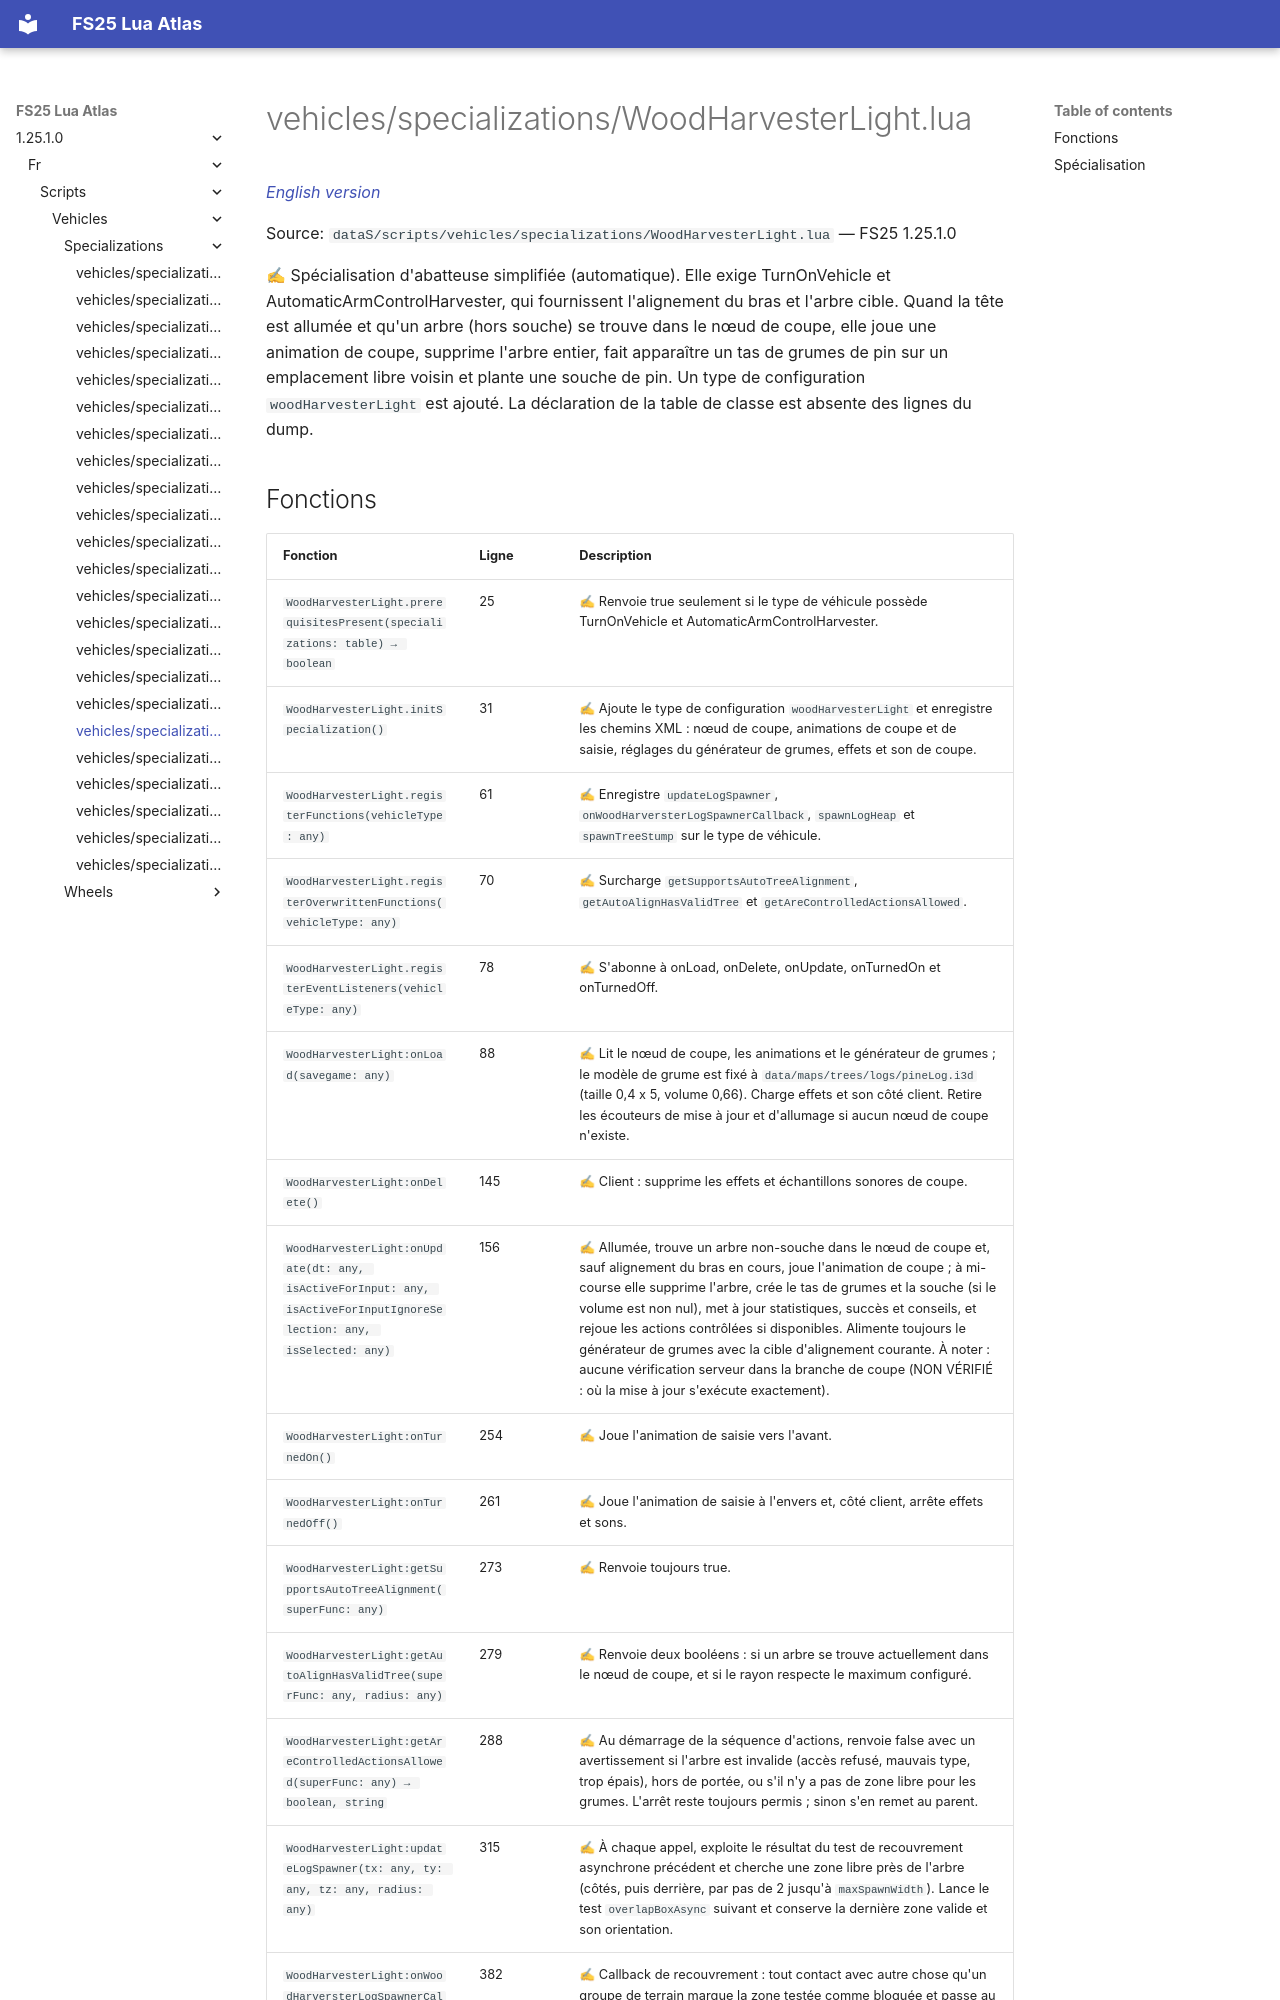

repository: Tim0219800/fs25-lua-atlas · page: 1.25.1.0/fr/scripts/vehicles/specializations/WoodHarvesterLight.html · generator: mkdocs

# vehicles/specializations/WoodHarvesterLight.lua

*[English version](../../../../scripts/vehicles/specializations/WoodHarvesterLight.md)*

Source: `dataS/scripts/vehicles/specializations/WoodHarvesterLight.lua` — FS25 1.25.1.0

✍ Spécialisation d'abatteuse simplifiée (automatique). Elle exige TurnOnVehicle et AutomaticArmControlHarvester, qui fournissent l'alignement du bras et l'arbre cible. Quand la tête est allumée et qu'un arbre (hors souche) se trouve dans le nœud de coupe, elle joue une animation de coupe, supprime l'arbre entier, fait apparaître un tas de grumes de pin sur un emplacement libre voisin et plante une souche de pin. Un type de configuration `woodHarvesterLight` est ajouté. La déclaration de la table de classe est absente des lignes du dump.
